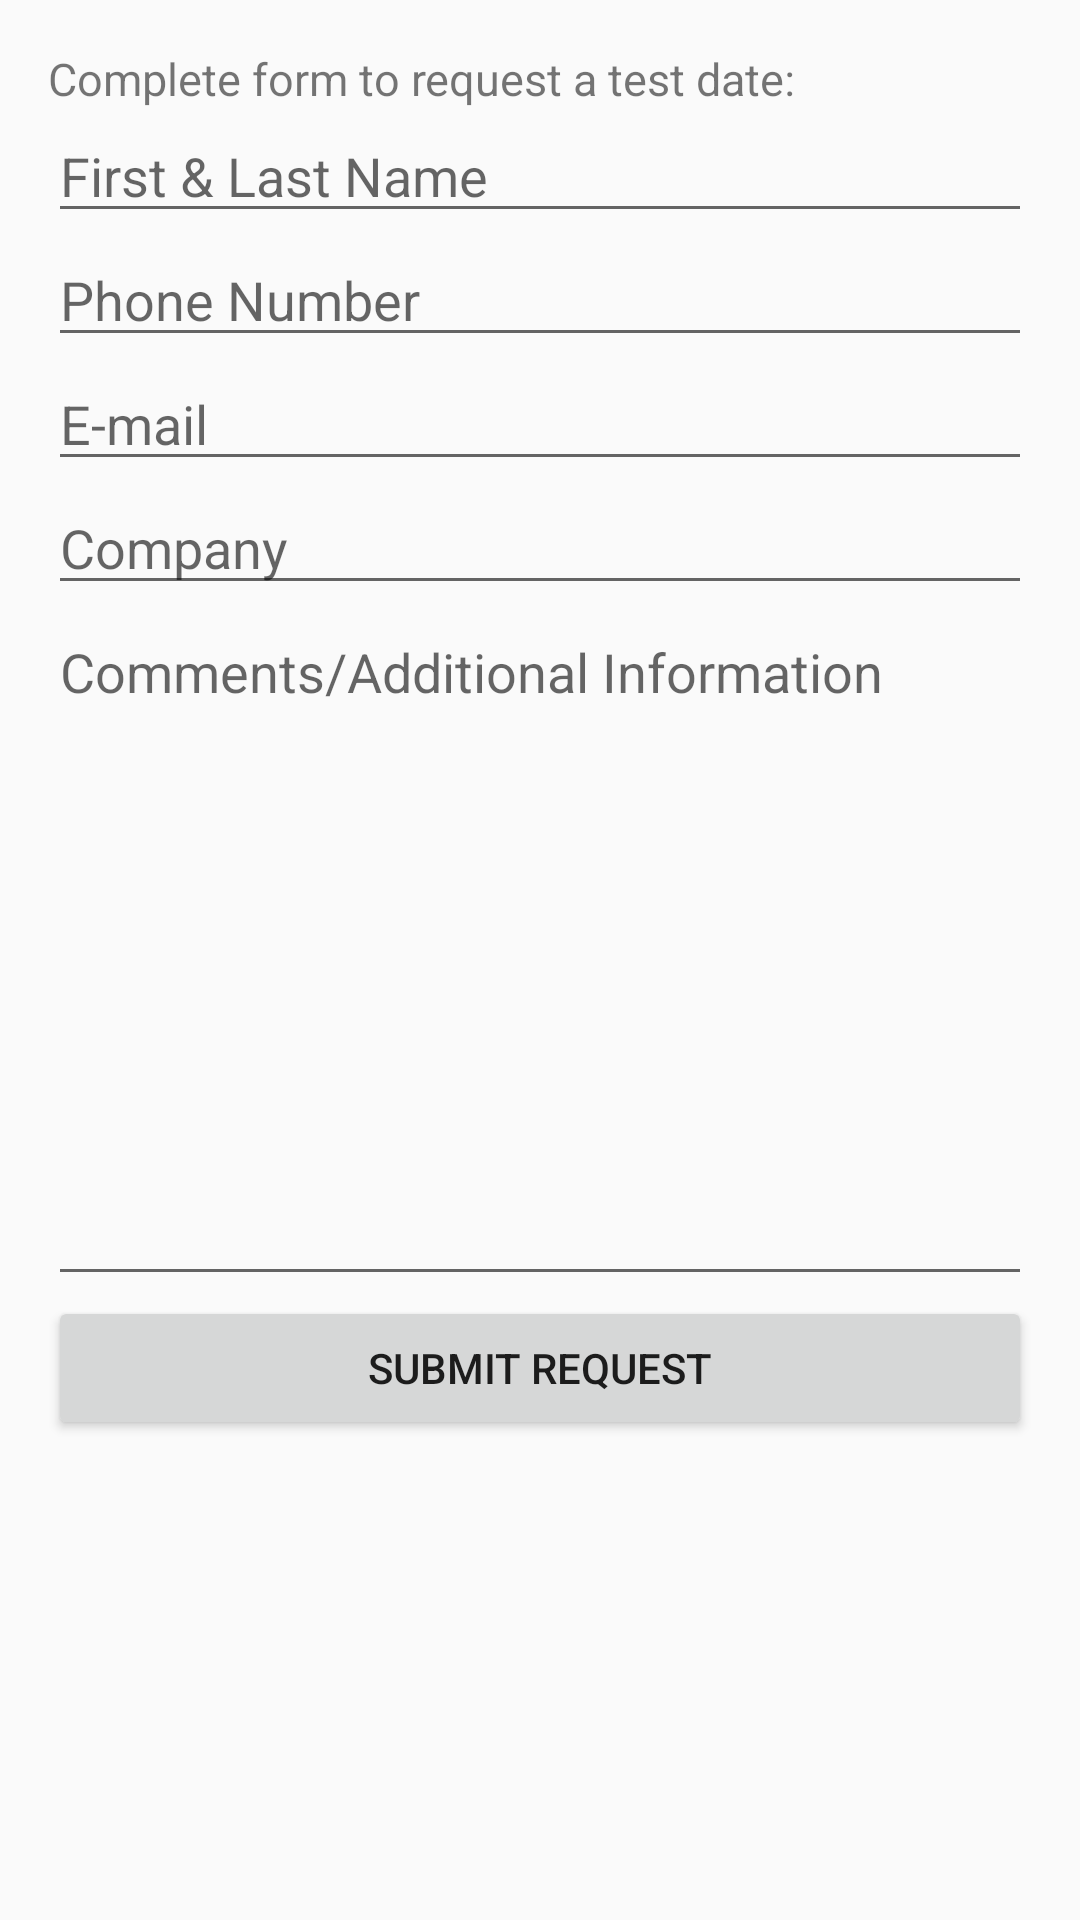

Reconstruct the res/layout file that produces this screen, plus the resources it refers to.
<!-- AndroidManifest.xml: application theme AppTheme -->
<!-- res/layout/activity_schedule_form.xml -->
<?xml version="1.0" encoding="utf-8"?>
<ScrollView
	xmlns:android="http://schemas.android.com/apk/res/android"
	xmlns:tools="http://schemas.android.com/tools"
	tools:context="com.mystatscloud.onpoint.ScheduleTestFormActivity"
	android:layout_width="match_parent"
	android:layout_height="match_parent"
	android:id="@+id/scrollView_Form"
	android:scrollbars="vertical">

	<LinearLayout
		android:layout_width="match_parent"
		android:layout_height="wrap_content"
		android:paddingBottom="@dimen/activity_vertical_margin"
		android:paddingLeft="@dimen/activity_horizontal_margin"
		android:paddingRight="@dimen/activity_horizontal_margin"
		android:paddingTop="@dimen/activity_vertical_margin"
		android:orientation="vertical"
		android:gravity="bottom">

		<TextView
			android:id="@+id/TextViewTitle"
			android:layout_width="wrap_content"
			android:layout_height="wrap_content"
			android:text="Complete form to request a test date:"
			android:textSize="@dimen/normalSize"/>

		<EditText
			android:id="@+id/EditTextName"
			android:layout_height="wrap_content"
			android:hint="First &amp; Last Name"
			android:inputType="textPersonName|textCapWords"
			android:layout_width="fill_parent"/>

		<EditText
			android:id="@+id/EditTextPhone"
			android:layout_height="wrap_content"
			android:hint="Phone Number"
			android:inputType="phone"
			android:layout_width="fill_parent"/>

		<EditText
			android:id="@+id/EditTextEmail"
			android:layout_height="wrap_content"
			android:hint="E-mail"
			android:inputType="textEmailAddress"
			android:layout_width="fill_parent"/>

		<EditText
			android:id="@+id/EditTextCompany"
			android:layout_height="wrap_content"
			android:hint="Company"
			android:inputType="text"
			android:layout_width="fill_parent"/>

		<EditText
			android:id="@+id/EditTextMessage"
			android:layout_height="wrap_content"
			android:hint="Comments/Additional Information"
			android:inputType="textMultiLine"
			android:lines="10"
			android:layout_width="fill_parent"
			android:gravity="top" />

		<Button
			android:layout_width="fill_parent"
			android:layout_height="wrap_content"
			android:text="Submit Request"
			android:id="@+id/buttonSubmit"
			android:layout_gravity="center_horizontal"
			android:onClick="submitRequest" />

	</LinearLayout>
</ScrollView>
<!-- resources referenced by this layout -->
<resources>
  <dimen name="activity_horizontal_margin">16dp</dimen>
  <dimen name="activity_vertical_margin">16dp</dimen>
  <dimen name="normalSize">15dp</dimen>
  <style name="AppTheme" parent="Theme.AppCompat.Light.DarkActionBar">
  		<item name="colorControlActivated">@color/DBlue</item>
  		<item name="colorControlHighlight">@color/DBlue</item>
  	</style>
  <color name="DBlue">#2D4272</color>
</resources>
